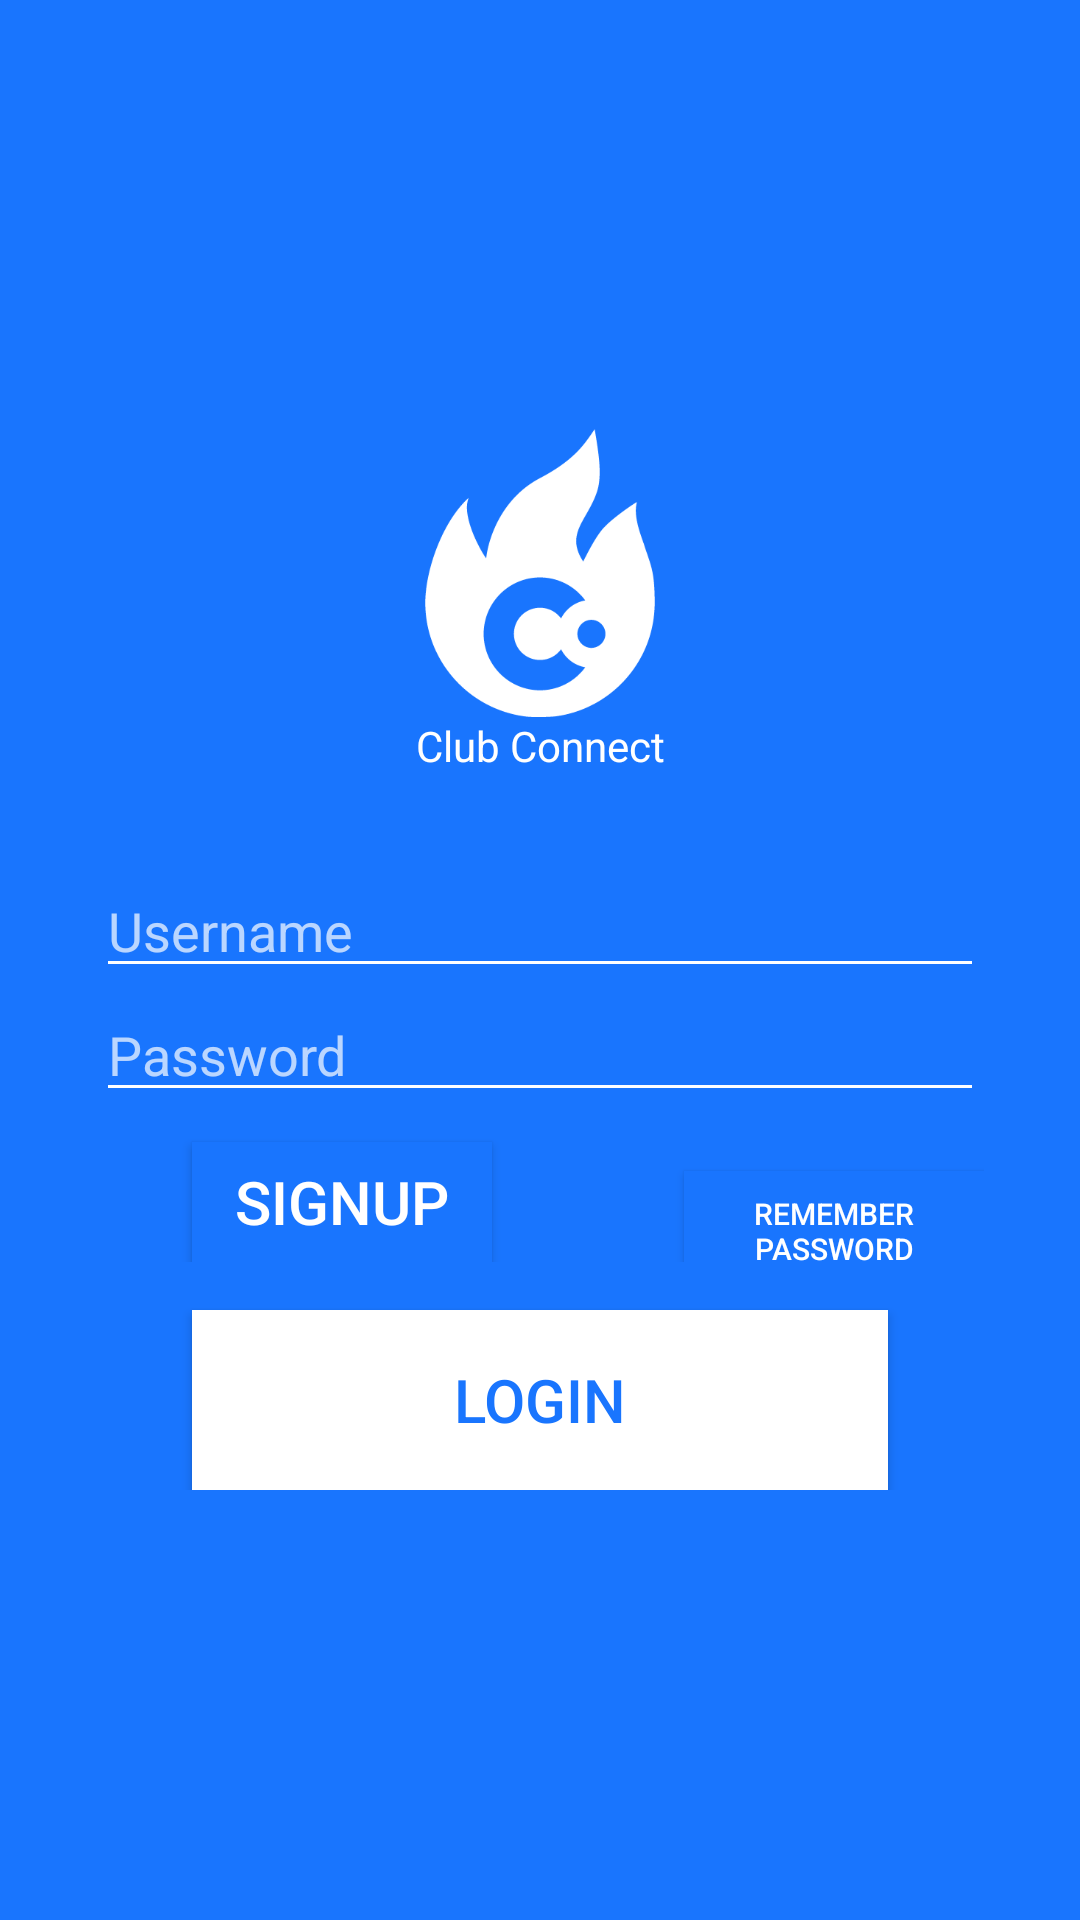

Here is an Android app screen rendered from its layout file. Give the layout XML and the strings, colors and styles it references.
<!-- AndroidManifest.xml: application theme AppTheme -->
<!-- res/layout/activity_i_am_a_club.xml -->
<RelativeLayout  xmlns:android="http://schemas.android.com/apk/res/android"
    android:layout_width="match_parent"
    android:layout_height="match_parent"
    android:gravity="center_vertical"
    android:background="#1975fe">
    <LinearLayout
        android:layout_width="match_parent"
        android:layout_height="wrap_content"
        android:orientation="vertical"
        android:gravity="center_horizontal"
        android:layout_margin="32dp">
        <ImageView
            android:layout_width="96dp"
            android:layout_height="96dp"
            android:src="@drawable/logo"
            android:layout_gravity="center_horizontal"/>
        <TextView
            android:layout_width="match_parent"
            android:layout_height="wrap_content"
            android:text="Club Connect"
            android:textColor="@color/md_white_1000"
            android:gravity="center_horizontal" />
        <EditText
            android:id="@+id/club_login_name"
            android:theme="@style/LoginTheme"
            android:layout_width="match_parent"
            android:layout_height="wrap_content"
            android:layout_marginTop="30dp"
            android:hint="Username"
            android:singleLine="true" />
        <EditText
            android:id="@+id/club_login_password"
            android:theme="@style/LoginTheme"
            android:layout_width="match_parent"
            android:layout_height="wrap_content"
            android:hint="Password"
            android:singleLine="true"
            android:password="true" />
        <LinearLayout
            android:layout_width="match_parent"
            android:layout_height="wrap_content"
            android:orientation="horizontal"
            android:layout_gravity="center_horizontal">
            <Button
                android:id="@+id/sign_up"
                android:text="SIGNUP"
                android:textSize="20dp"
                android:layout_marginTop="10dp"
                android:layout_marginLeft="32dp"
                android:layout_marginRight="32dp"
                android:background="#1975fe"
                android:textColor="@color/White"
                android:layout_width="100dp"
                android:layout_height="40dip" />
            <Button
                android:id="@+id/club_remember_password"
                android:text="Remember Password"
                android:textSize="10dp"
                android:layout_marginTop="10dp"
                android:layout_marginLeft="32dp"
                android:layout_marginRight="32dp"
                android:background="#1975fe"
                android:textColor="@color/White"
                android:layout_width="100dp"
                android:layout_height="40dip" />
        </LinearLayout>
        <Button
            android:id="@+id/login"
            android:text="LOGIN"
            android:textSize="20dp"
            android:layout_marginLeft="32dp"
            android:layout_marginRight="32dp"
            android:layout_marginTop="16dp"
            android:background="@color/White"
            android:textColor="#1975fe"
            android:layout_width="match_parent"
            android:layout_height="60dip" />
    </LinearLayout>
</RelativeLayout>
<!-- resources referenced by this layout -->
<resources>
  <color name="White">#ffffff</color>
  <color name="md_white_1000">#ffffff</color>
  <!-- drawable logo: png bitmap (drawable, 7405 bytes) -->
  <style name="LoginTheme">
          
          <item name="colorAccent">@color/White</item>
          <item name="colorControlNormal">@color/White</item>
          
      </style>
  <style name="AppTheme" parent="Theme.AppCompat.Light.NoActionBar">
          <item name="colorPrimary">@color/md_blue_500</item>
          <item name="colorPrimaryDark">@color/md_blue_700</item>
          <item name="colorAccent">@color/md_amber_500</item>
          <item name="colorControlHighlight">@color/md_blue_500</item>
          <item name="android:windowBackground">@color/md_white_1000</item>
          <item name="android:windowActionBar">false</item>
  
      </style>
  <color name="md_blue_500">#2196f3</color>
  <color name="md_blue_700">#1976d2</color>
  <color name="md_amber_500">#ffc107</color>
</resources>
